Image classification data set "dataset" (assiri/Vision-Transformer on GitHub). Class labels (24): front or left, front or right, hump, left turn, narrows from left, narrows from right, no horron, no parking, no u-turn, overtaking is forbidden, parking, pedestrian crossing, right or left, right turn, rotor, slow, speed limit 100, speed limit 30, speed limit 40, speed limit 50, speed limit 60, speed limit 80, stop, u-turn.

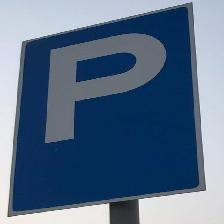
Label: parking

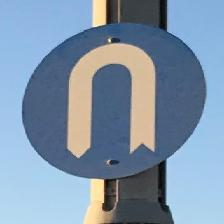
Label: u-turn

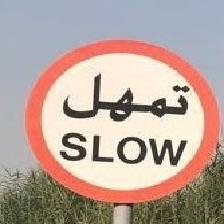
Label: slow

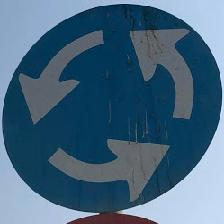
Label: rotor

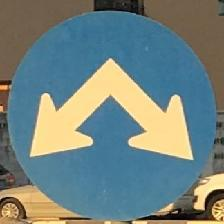
Label: right or left

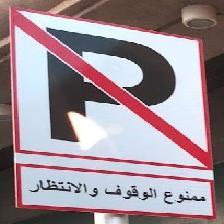
Label: no parking
